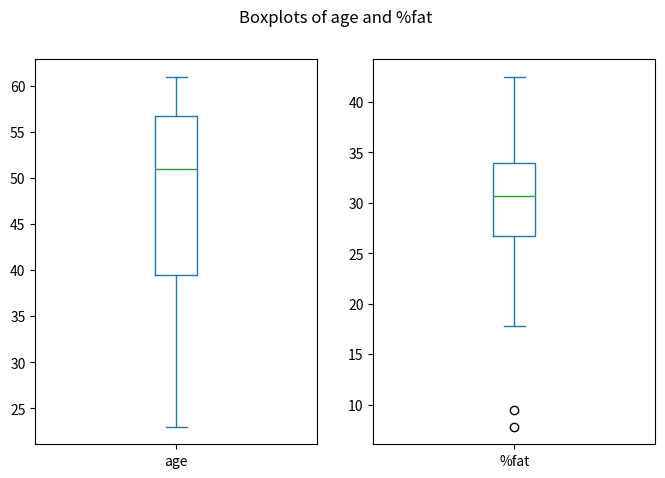
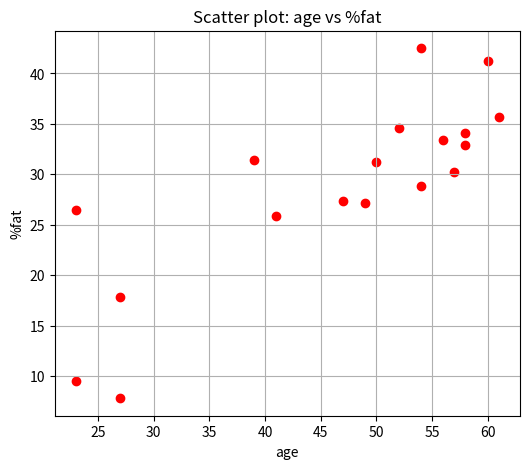
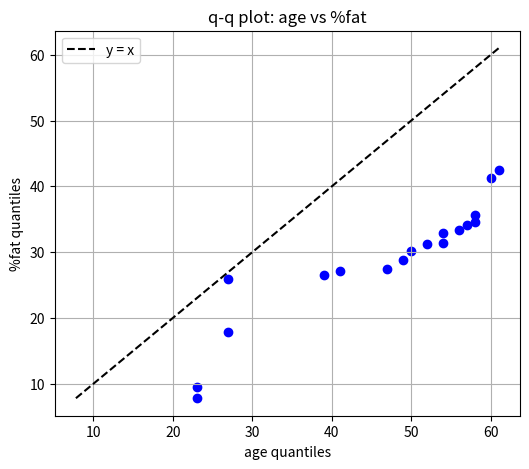
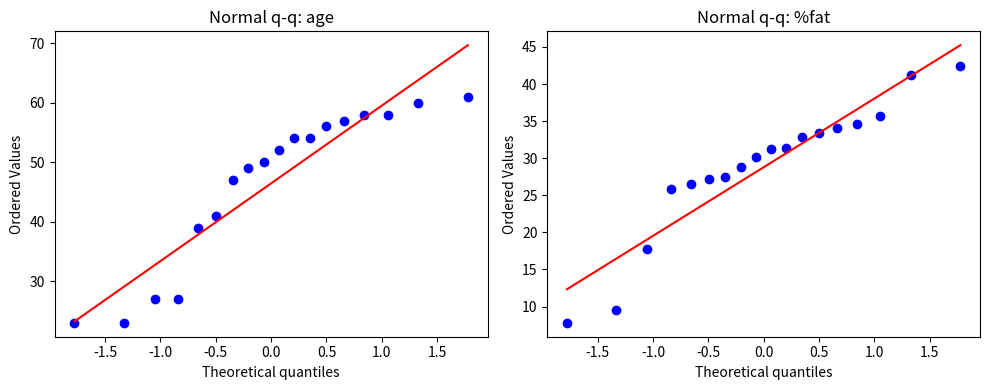

Recreate these plots in Python, in order.
"""Q18: Age and %fat - descriptive stats, boxplots, scatter plot, q-q plot."""
import pandas as pd
import matplotlib.pyplot as plt
import numpy as np
from scipy import stats

age = [23, 23, 27, 27, 39, 41, 47, 49, 50, 52, 54, 54, 56, 57, 58, 58, 60, 61]
fat = [9.5, 26.5, 7.8, 17.8, 31.4, 25.9, 27.4, 27.2, 31.2, 34.6, 42.5, 28.8, 33.4, 30.2, 34.1, 32.9, 41.2, 35.7]
df = pd.DataFrame({"age": age, "%fat": fat})

# 1. Mean, median, standard deviation
print("Mean:\n", df.mean(), "\n")
print("Median:\n", df.median(), "\n")
print("Standard deviation:\n", df.std(), "\n")

# 2. Boxplots
df.plot(kind="box", subplots=True, layout=(1, 2), figsize=(8, 5), title="Boxplots")
plt.suptitle("Boxplots of age and %fat")
plt.show()

# 3a. Scatter plot
plt.figure(figsize=(6, 5))
plt.scatter(df["age"], df["%fat"], color="red")
plt.title("Scatter plot: age vs %fat")
plt.xlabel("age"); plt.ylabel("%fat"); plt.grid(True)
plt.show()

# 3b. q-q plot (quantiles of age vs quantiles of %fat)
q = np.linspace(0, 100, len(df))
plt.figure(figsize=(6, 5))
plt.scatter(np.percentile(df["age"], q), np.percentile(df["%fat"], q), color="blue")
lims = [min(age + fat), max(age + fat)]
plt.plot(lims, lims, "k--", label="y = x")
plt.title("q-q plot: age vs %fat")
plt.xlabel("age quantiles"); plt.ylabel("%fat quantiles"); plt.legend(); plt.grid(True)
plt.show()

# 3c. Normal q-q plots of each variable
fig, axes = plt.subplots(1, 2, figsize=(10, 4))
stats.probplot(df["age"], dist="norm", plot=axes[0]); axes[0].set_title("Normal q-q: age")
stats.probplot(df["%fat"], dist="norm", plot=axes[1]); axes[1].set_title("Normal q-q: %fat")
plt.tight_layout()
plt.show()
